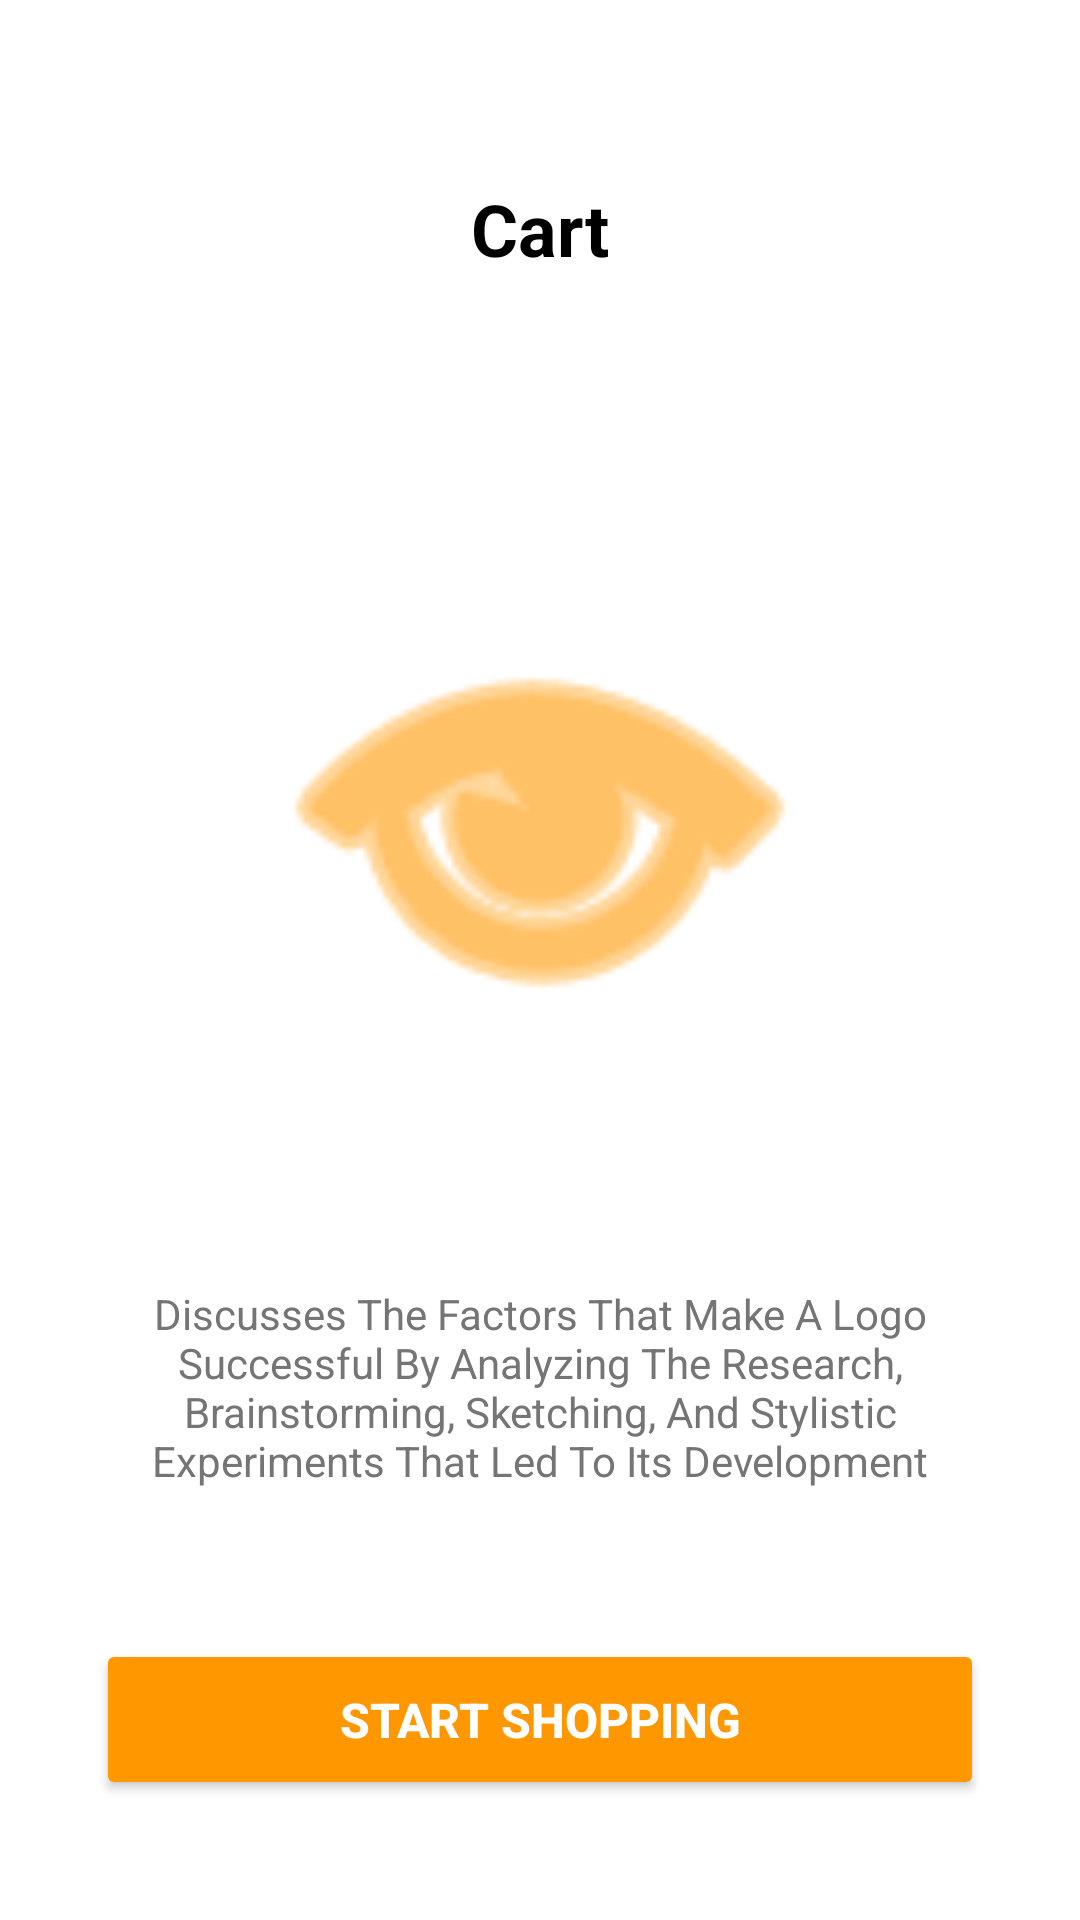

Layout XML and referenced resources for this Android screen:
<!-- AndroidManifest.xml: application theme Theme.AppCompat.Light.NoActionBar -->
<!-- res/layout/activity_cart.xml -->
<?xml version="1.0" encoding="utf-8"?>
<androidx.constraintlayout.widget.ConstraintLayout xmlns:android="http://schemas.android.com/apk/res/android"
    xmlns:app="http://schemas.android.com/apk/res-auto"
    xmlns:tools="http://schemas.android.com/tools"
    android:layout_width="match_parent"
    android:layout_height="match_parent"
    android:background="@color/white"
    tools:context=".CartActivity">

    <TextView
        android:id="@+id/tvCartTitle"
        android:layout_width="wrap_content"
        android:layout_height="wrap_content"
        android:text="@string/cart"
        android:textSize="24sp"
        android:textStyle="bold"
        android:textColor="@color/black"
        app:layout_constraintTop_toTopOf="parent"
        app:layout_constraintStart_toStartOf="parent"
        app:layout_constraintEnd_toEndOf="parent"
        android:layout_marginTop="60dp" />

    <ImageView
        android:id="@+id/ivCartIcon"
        android:layout_width="200dp"
        android:layout_height="200dp"
        android:src="@android:drawable/ic_menu_view"
        android:contentDescription="@string/cart"
        android:tint="@color/orange_primary"
        app:layout_constraintTop_toBottomOf="@+id/tvCartTitle"
        app:layout_constraintStart_toStartOf="parent"
        app:layout_constraintEnd_toEndOf="parent"
        android:layout_marginTop="80dp" />

    <TextView
        android:id="@+id/tvCartDescription"
        android:layout_width="0dp"
        android:layout_height="wrap_content"
        android:text="Discusses The Factors That Make A Logo Successful By Analyzing The Research, Brainstorming, Sketching, And Stylistic Experiments That Led To Its Development"
        android:textSize="14sp"
        android:textColor="@color/gray_text"
        android:gravity="center"
        android:padding="16dp"
        app:layout_constraintTop_toBottomOf="@+id/ivCartIcon"
        app:layout_constraintStart_toStartOf="parent"
        app:layout_constraintEnd_toEndOf="parent"
        android:layout_marginTop="40dp"
        android:layout_marginHorizontal="32dp" />

    <Button
        android:id="@+id/btnStartShopping"
        android:layout_width="0dp"
        android:layout_height="wrap_content"
        android:text="@string/start_shopping"
        android:textColor="@color/white"
        android:textSize="16sp"
        android:textStyle="bold"
        android:backgroundTint="@color/orange_primary"
        android:padding="16dp"
        app:layout_constraintBottom_toBottomOf="parent"
        app:layout_constraintStart_toStartOf="parent"
        app:layout_constraintEnd_toEndOf="parent"
        android:layout_marginBottom="40dp"
        android:layout_marginHorizontal="32dp" />

</androidx.constraintlayout.widget.ConstraintLayout>
<!-- resources referenced by this layout -->
<resources>
  <color name="black">#FF000000</color>
  <color name="gray_text">#757575</color>
  <color name="orange_primary">#FF9800</color>
  <color name="white">#FFFFFFFF</color>
  <string name="cart">Cart</string>
  <string name="start_shopping">Start Shopping</string>
  <style name="Theme.AppCompat.Light.NoActionBar" parent="Theme.MaterialComponents.Light.NoActionBar">
          <item name="windowActionBar">false</item>
          <item name="windowNoTitle">true</item>
      </style>
</resources>
